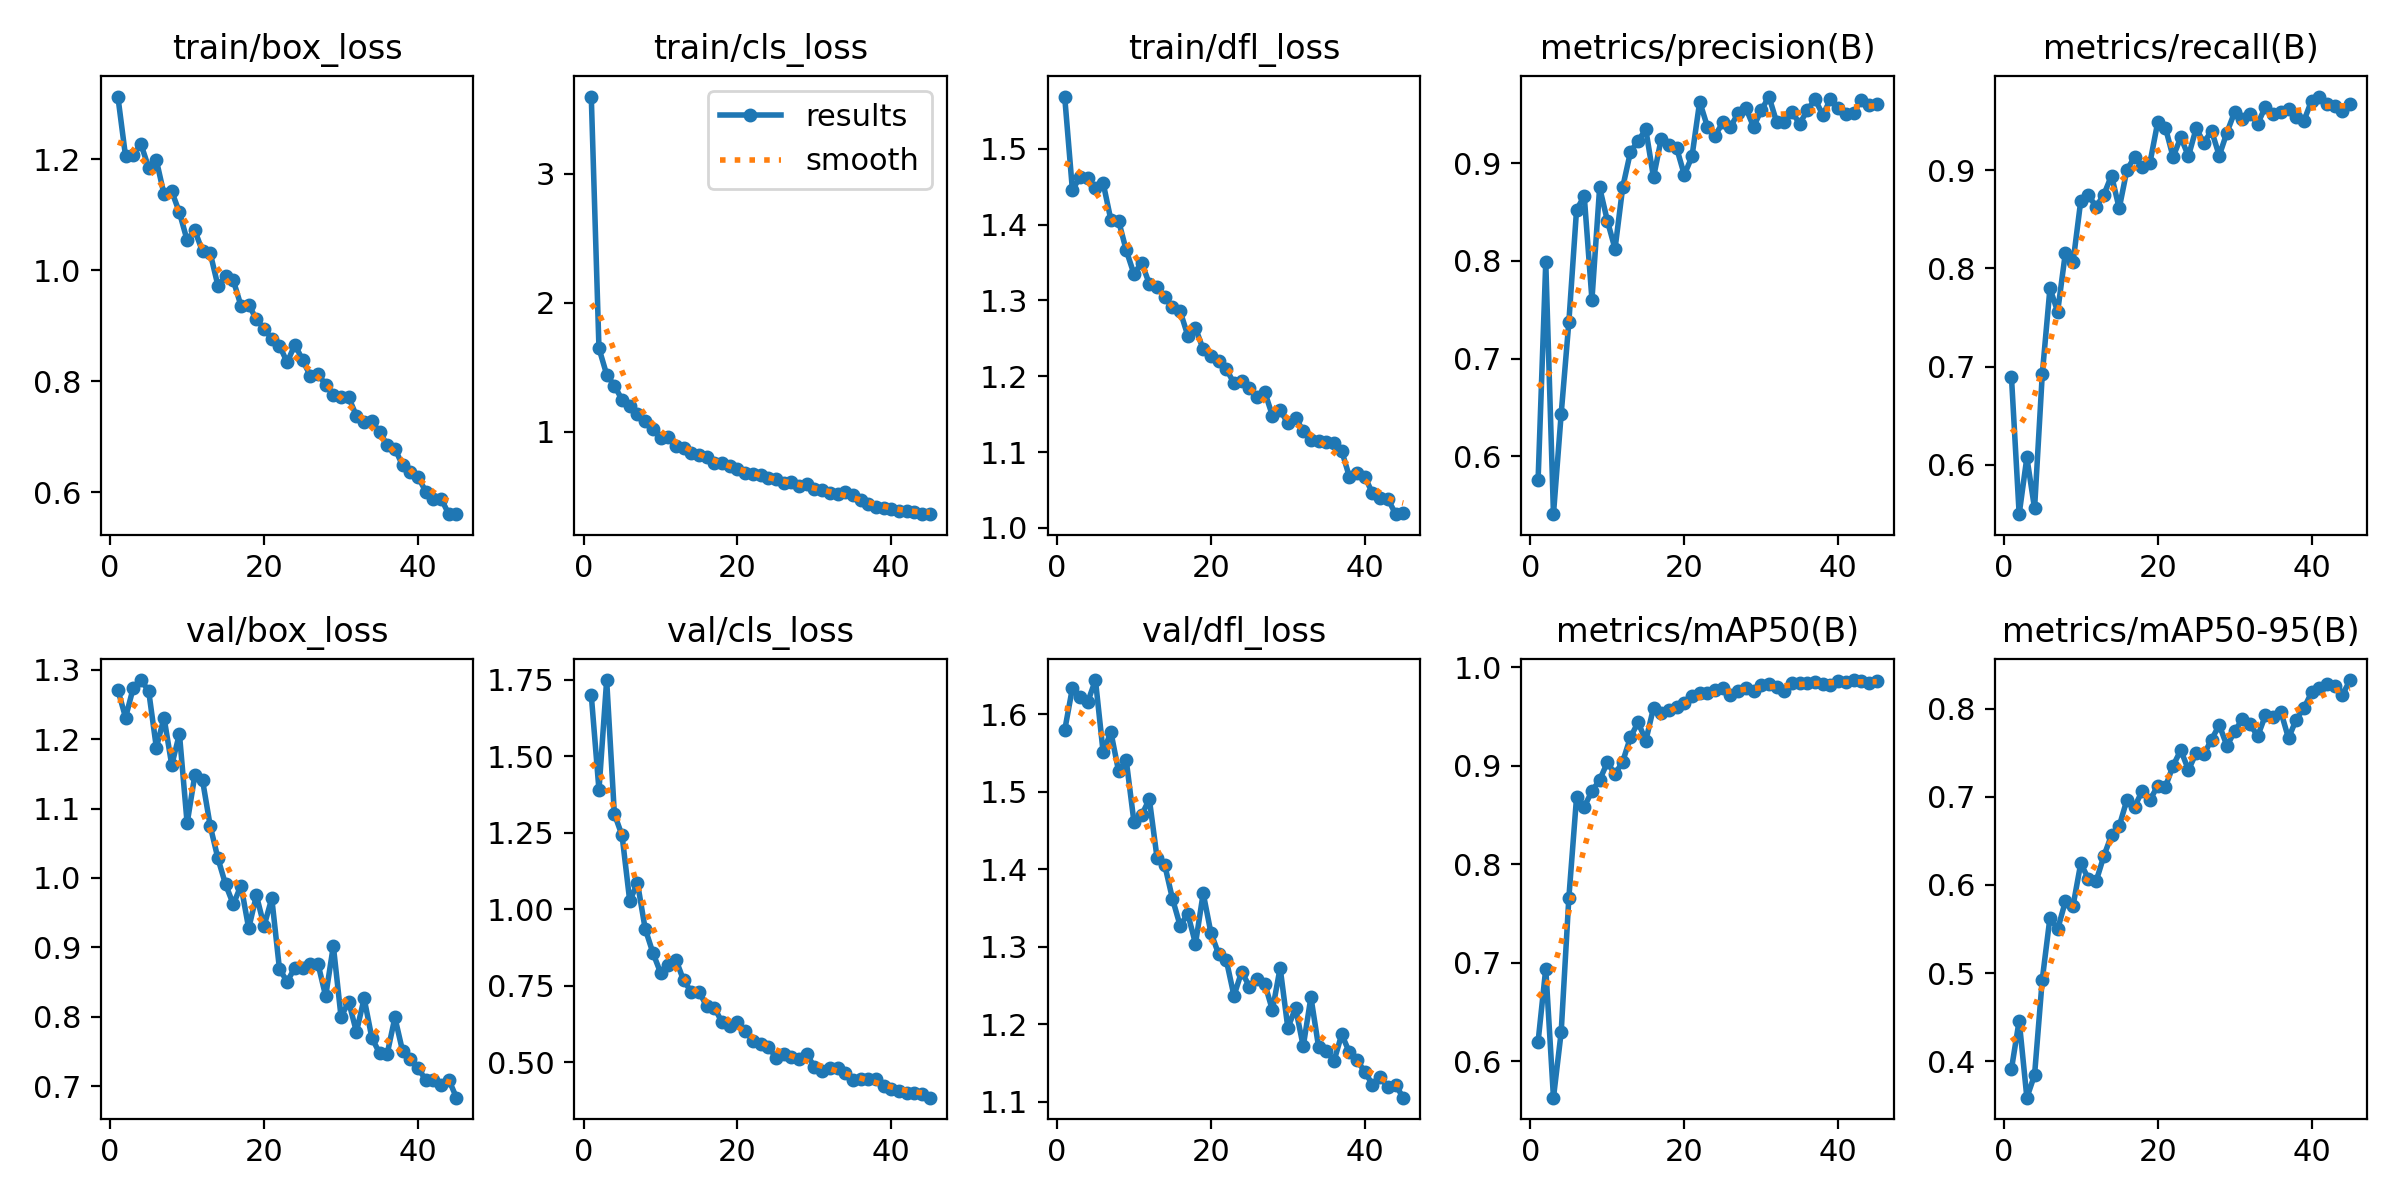

Values plotted in this chart, from the file beside it:
epoch, train/box_loss, train/cls_loss, train/dfl_loss, metrics/precision(B), metrics/recall(B), metrics/mAP50(B), metrics/mAP50-95(B), val/box_loss, val/cls_loss, val/dfl_loss, lr/pg0, lr/pg1, lr/pg2
1, 1.313, 3.598, 1.569, 0.5755, 0.6892, 0.6197, 0.3912, 1.271, 1.7, 1.579, 0.0002053, 0.0002053, 0.0002053
2, 1.205, 1.647, 1.446, 0.7987, 0.5499, 0.6942, 0.4461, 1.231, 1.39, 1.634, 0.0004045, 0.0004045, 0.0004045
3, 1.208, 1.444, 1.462, 0.541, 0.6076, 0.5631, 0.3586, 1.274, 1.749, 1.622, 0.0005946, 0.0005946, 0.0005946
4, 1.227, 1.357, 1.462, 0.6432, 0.5558, 0.6294, 0.3844, 1.285, 1.312, 1.616, 0.0005837, 0.0005837, 0.0005837
5, 1.185, 1.248, 1.448, 0.7376, 0.6921, 0.7661, 0.4926, 1.27, 1.241, 1.644, 0.0005837, 0.0005837, 0.0005837
6, 1.198, 1.203, 1.455, 0.8524, 0.7798, 0.868, 0.5628, 1.188, 1.026, 1.551, 0.00057, 0.00057, 0.00057
7, 1.137, 1.14, 1.406, 0.8665, 0.756, 0.8583, 0.5497, 1.231, 1.086, 1.577, 0.0005562, 0.0005562, 0.0005562
8, 1.142, 1.084, 1.405, 0.7605, 0.8156, 0.8743, 0.5813, 1.163, 0.9367, 1.527, 0.0005425, 0.0005425, 0.0005425
9, 1.104, 1.023, 1.366, 0.8752, 0.8064, 0.8855, 0.5763, 1.208, 0.8581, 1.541, 0.0005288, 0.0005288, 0.0005288
10, 1.054, 0.9556, 1.335, 0.8413, 0.8687, 0.9035, 0.6244, 1.079, 0.7927, 1.461, 0.000515, 0.000515, 0.000515
11, 1.072, 0.9633, 1.35, 0.8125, 0.8743, 0.8915, 0.6071, 1.148, 0.8168, 1.47, 0.0005012, 0.0005012, 0.0005012
12, 1.034, 0.8936, 1.322, 0.8755, 0.8629, 0.9043, 0.6042, 1.141, 0.8353, 1.491, 0.0004875, 0.0004875, 0.0004875
13, 1.031, 0.8727, 1.318, 0.9114, 0.875, 0.9289, 0.6327, 1.075, 0.7672, 1.415, 0.0004737, 0.0004737, 0.0004737
14, 0.9722, 0.8383, 1.304, 0.923, 0.8946, 0.9441, 0.6565, 1.028, 0.7304, 1.406, 0.00046, 0.00046, 0.00046
15, 0.9893, 0.8173, 1.291, 0.9345, 0.8612, 0.9255, 0.6667, 0.9906, 0.7304, 1.362, 0.0004462, 0.0004462, 0.0004462
16, 0.9816, 0.8042, 1.286, 0.8856, 0.9004, 0.9587, 0.6965, 0.962, 0.6829, 1.327, 0.0004325, 0.0004325, 0.0004325
17, 0.9357, 0.7561, 1.254, 0.9248, 0.9133, 0.954, 0.6886, 0.9891, 0.6781, 1.343, 0.0004188, 0.0004188, 0.0004188
18, 0.9379, 0.7592, 1.264, 0.919, 0.9033, 0.9567, 0.7069, 0.9274, 0.6299, 1.304, 0.000405, 0.000405, 0.000405
19, 0.9115, 0.7314, 1.236, 0.9158, 0.9077, 0.9596, 0.6965, 0.9749, 0.6187, 1.369, 0.0003912, 0.0003912, 0.0003912
20, 0.8946, 0.7094, 1.226, 0.8881, 0.9486, 0.9634, 0.7124, 0.9309, 0.6309, 1.318, 0.0003775, 0.0003775, 0.0003775
21, 0.876, 0.681, 1.22, 0.9069, 0.9434, 0.9706, 0.7112, 0.9707, 0.6034, 1.291, 0.0003637, 0.0003637, 0.0003637
22, 0.8642, 0.6747, 1.21, 0.963, 0.9135, 0.974, 0.7353, 0.8686, 0.5686, 1.283, 0.00035, 0.00035, 0.00035
23, 0.8339, 0.6625, 1.191, 0.9375, 0.9334, 0.9738, 0.753, 0.8507, 0.5583, 1.237, 0.0003363, 0.0003363, 0.0003363
24, 0.8658, 0.641, 1.193, 0.9281, 0.9144, 0.9768, 0.7305, 0.8707, 0.5509, 1.268, 0.0003225, 0.0003225, 0.0003225
25, 0.8384, 0.6327, 1.185, 0.9417, 0.9426, 0.9785, 0.7498, 0.8705, 0.5143, 1.249, 0.0003087, 0.0003087, 0.0003087
26, 0.8097, 0.6022, 1.172, 0.9375, 0.928, 0.9722, 0.7483, 0.8763, 0.5278, 1.258, 0.000295, 0.000295, 0.000295
27, 0.8136, 0.6113, 1.179, 0.9509, 0.9402, 0.9761, 0.7649, 0.8766, 0.5182, 1.252, 0.0002812, 0.0002812, 0.0002812
28, 0.7934, 0.5763, 1.148, 0.9564, 0.9148, 0.9789, 0.7815, 0.8298, 0.511, 1.218, 0.0002675, 0.0002675, 0.0002675
29, 0.776, 0.5948, 1.155, 0.9374, 0.9383, 0.9764, 0.7578, 0.902, 0.5257, 1.273, 0.0002538, 0.0002538, 0.0002538
30, 0.7711, 0.5564, 1.138, 0.9541, 0.9592, 0.9816, 0.7743, 0.8, 0.4845, 1.195, 0.00024, 0.00024, 0.00024
31, 0.7707, 0.5483, 1.145, 0.9682, 0.9524, 0.9831, 0.7882, 0.8216, 0.4698, 1.221, 0.0002262, 0.0002262, 0.0002262
32, 0.7374, 0.5292, 1.127, 0.9422, 0.9576, 0.9796, 0.7824, 0.7782, 0.4813, 1.171, 0.0002125, 0.0002125, 0.0002125
33, 0.7258, 0.5194, 1.117, 0.9424, 0.9474, 0.9762, 0.7689, 0.8266, 0.4815, 1.235, 0.0001988, 0.0001988, 0.0001988
34, 0.7291, 0.5323, 1.115, 0.9521, 0.9646, 0.984, 0.7926, 0.7698, 0.4638, 1.17, 0.000185, 0.000185, 0.000185
35, 0.7082, 0.5117, 1.113, 0.9405, 0.9567, 0.9841, 0.7908, 0.7478, 0.4429, 1.166, 0.0001712, 0.0001712, 0.0001712
36, 0.6856, 0.4731, 1.112, 0.9543, 0.9589, 0.9839, 0.7967, 0.7468, 0.4449, 1.153, 0.0001575, 0.0001575, 0.0001575
37, 0.6785, 0.4437, 1.102, 0.9655, 0.9625, 0.9854, 0.7665, 0.799, 0.4456, 1.187, 0.0001437, 0.0001437, 0.0001437
38, 0.6483, 0.4161, 1.067, 0.9494, 0.9546, 0.9832, 0.7877, 0.7505, 0.4452, 1.164, 0.00013, 0.00013, 0.00013
39, 0.6369, 0.41, 1.073, 0.9655, 0.9502, 0.982, 0.8006, 0.7387, 0.421, 1.153, 0.0001163, 0.0001163, 0.0001163
40, 0.6282, 0.4032, 1.067, 0.9563, 0.9708, 0.9863, 0.8184, 0.7264, 0.4119, 1.139, 0.0001025, 0.0001025, 0.0001025
41, 0.6013, 0.3882, 1.046, 0.9502, 0.975, 0.9846, 0.8232, 0.7091, 0.4064, 1.122, 8.875e-05, 8.875e-05, 8.875e-05
42, 0.5876, 0.3834, 1.039, 0.9518, 0.967, 0.9871, 0.8283, 0.7089, 0.3995, 1.131, 7.5e-05, 7.5e-05, 7.5e-05
43, 0.5886, 0.3771, 1.038, 0.9649, 0.9656, 0.9859, 0.8253, 0.7017, 0.4007, 1.119, 6.125e-05, 6.125e-05, 6.125e-05
44, 0.5605, 0.3617, 1.018, 0.9594, 0.9606, 0.984, 0.8156, 0.7094, 0.3972, 1.122, 4.75e-05, 4.75e-05, 4.75e-05
45, 0.5608, 0.3667, 1.019, 0.9602, 0.9672, 0.9861, 0.8325, 0.6835, 0.3839, 1.105, 3.375e-05, 3.375e-05, 3.375e-05
